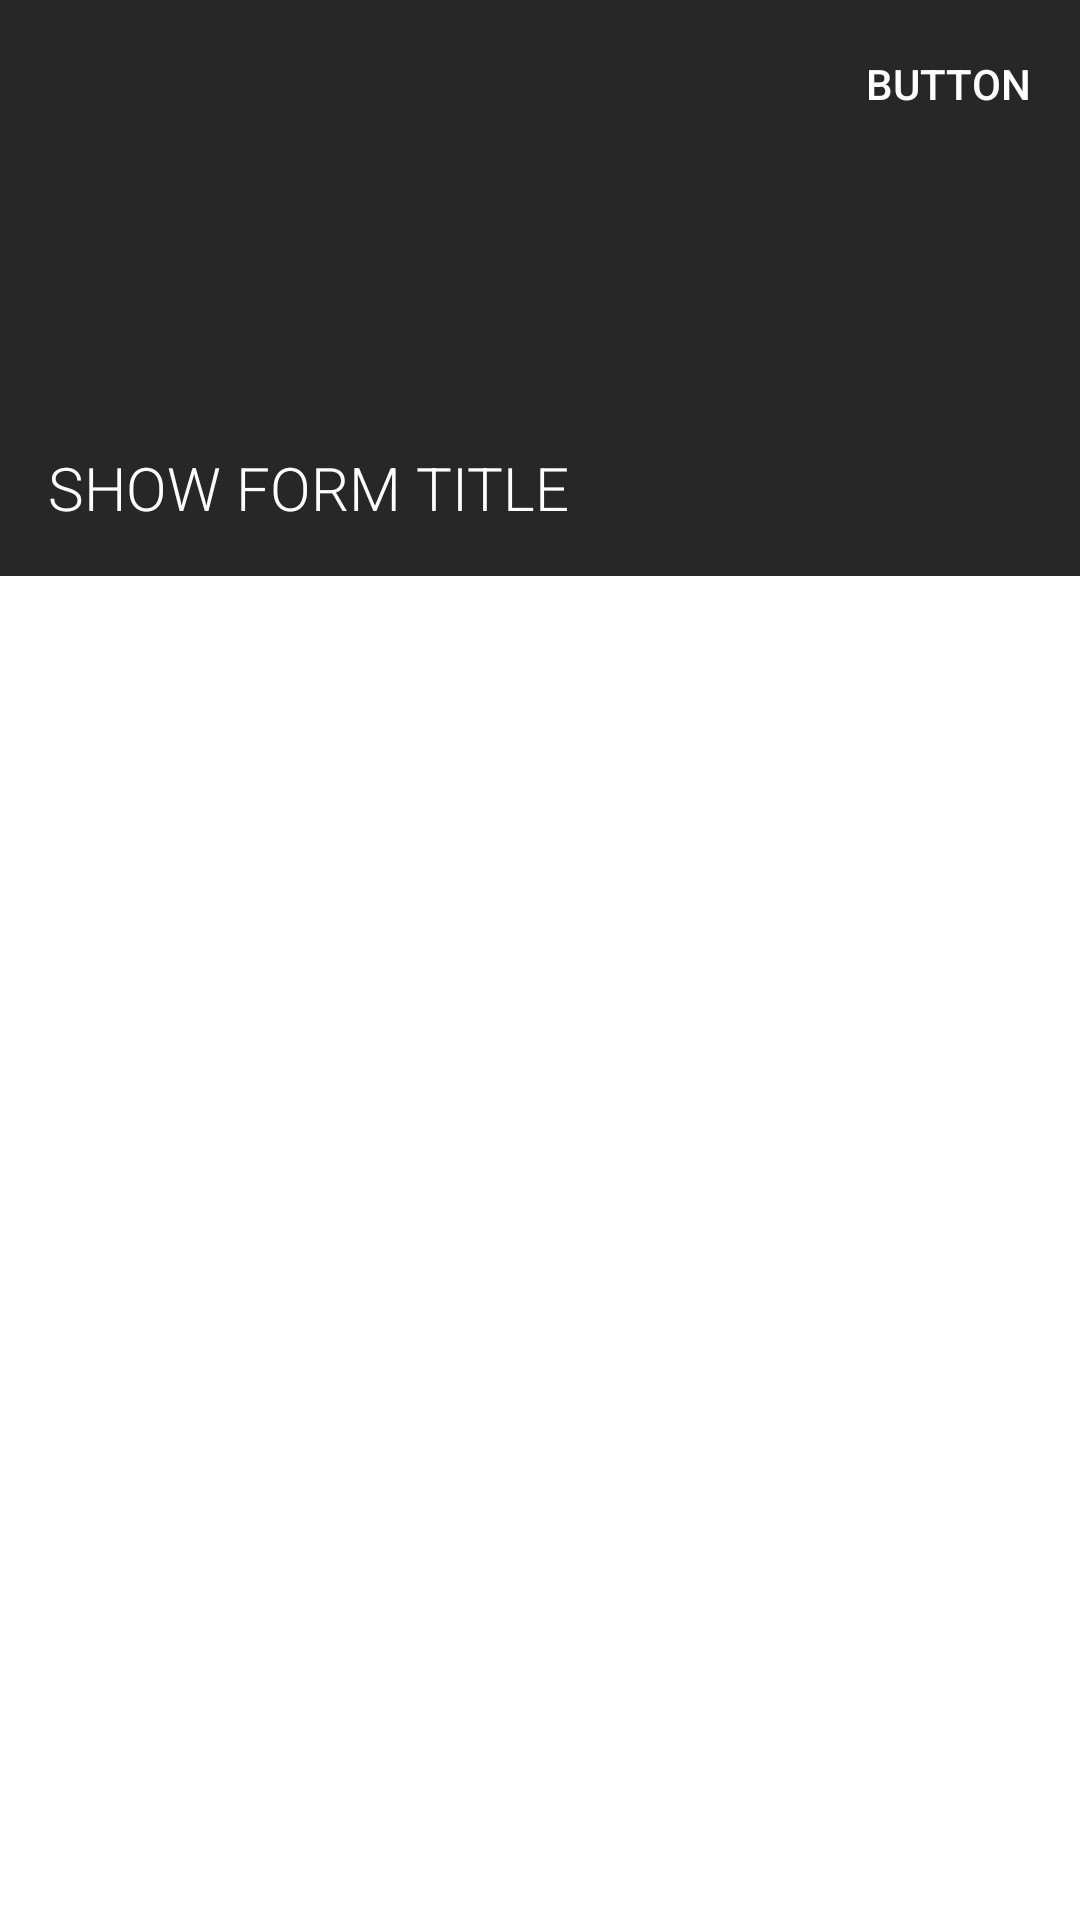

Layout XML and referenced resources for this Android screen:
<!-- AndroidManifest.xml: application theme AppTheme -->
<!-- res/layout/activity_show_form.xml -->
<?xml version="1.0" encoding="utf-8"?>
<android.support.design.widget.CoordinatorLayout xmlns:android="http://schemas.android.com/apk/res/android"
    xmlns:app="http://schemas.android.com/apk/res-auto"
    xmlns:tools="http://schemas.android.com/tools"
    android:layout_width="match_parent"
    android:layout_height="match_parent"
    android:fitsSystemWindows="true"
    tools:context="io.josephtran.showstowatch.show_add.ShowAddActivity">

    <android.support.design.widget.AppBarLayout
        android:layout_width="match_parent"
        android:layout_height="192dp"
        android:fitsSystemWindows="true"
        android:theme="@style/AppTheme.AppBarOverlay">

        <android.support.design.widget.CollapsingToolbarLayout
            android:id="@+id/collapsing_toolbar"
            android:layout_width="match_parent"
            android:layout_height="match_parent"
            android:fitsSystemWindows="true"
            app:contentScrim="?attr/colorPrimary"
            app:layout_scrollFlags="scroll|exitUntilCollapsed"
            app:title="@string/app_name">


            <ImageView
                android:id="@+id/show_form_toolbar_image"
                android:layout_width="match_parent"
                android:layout_height="match_parent"
                android:contentDescription="@null"
                android:fitsSystemWindows="true"
                android:scaleType="centerCrop"
                app:layout_collapseMode="parallax" />

            <View
                android:layout_width="match_parent"
                android:layout_height="match_parent"
                android:alpha="0.4"
                android:background="@android:color/black"
                android:fitsSystemWindows="true"
                app:layout_collapseMode="parallax" />

            <TextView
                android:id="@+id/show_form_toolbar_title"
                android:layout_width="wrap_content"
                android:layout_height="wrap_content"
                android:layout_gravity="bottom"
                android:ellipsize="end"
                android:fontFamily="sans-serif-light"
                android:maxLines="1"
                android:padding="16dp"
                android:text="@string/show_form_def_title"
                android:textAllCaps="true"
                android:textColor="@android:color/white"
                android:textSize="20sp" />

            <android.support.v7.widget.Toolbar
                android:id="@+id/show_form_toolbar"
                android:layout_width="match_parent"
                android:layout_height="?attr/actionBarSize"
                app:layout_collapseMode="pin"
                app:popupTheme="@style/AppTheme.PopupOverlay">

                <RelativeLayout
                    android:id="@+id/show_form_toolbar_btns_layout"
                    android:layout_width="match_parent"
                    android:layout_height="match_parent"
                    android:gravity="end">

                    <Button
                        android:id="@+id/show_form_toolbar_btn"
                        android:layout_width="wrap_content"
                        android:layout_height="match_parent"
                        android:background="?attr/selectableItemBackground"
                        android:drawablePadding="8dp"
                        android:gravity="center"
                        android:paddingLeft="16dp"
                        android:paddingRight="16dp"
                        android:text="@string/show_form_toolbar_button"
                        android:textAllCaps="true" />
                </RelativeLayout>
            </android.support.v7.widget.Toolbar>
        </android.support.design.widget.CollapsingToolbarLayout>
    </android.support.design.widget.AppBarLayout>

    <android.support.v4.widget.NestedScrollView xmlns:android="http://schemas.android.com/apk/res/android"
        android:id="@+id/show_form_fragment_container"
        android:layout_width="match_parent"
        android:layout_height="match_parent"
        android:background="@android:color/white"
        app:layout_behavior="@string/appbar_scrolling_view_behavior" />

</android.support.design.widget.CoordinatorLayout>
<!-- resources referenced by this layout -->
<resources>
  <string name="app_name">Shows To Watch</string>
  <string name="show_form_def_title">Show Form Title</string>
  <string name="show_form_toolbar_button">Button</string>
  <style name="AppTheme.AppBarOverlay" parent="ThemeOverlay.AppCompat.Dark.ActionBar" />
  <style name="AppTheme.PopupOverlay" parent="ThemeOverlay.AppCompat.Light" />
  <style name="AppTheme" parent="Theme.AppCompat.Light.DarkActionBar">
          
          <item name="colorPrimary">@color/colorPrimary</item>
          <item name="colorPrimaryDark">@color/colorPrimaryDark</item>
          <item name="colorAccent">@color/colorAccent</item>
      </style>
  <color name="colorPrimary">#424242</color>
  <color name="colorPrimaryDark">#212121</color>
  <color name="colorAccent">#BDBDBD</color>
</resources>
